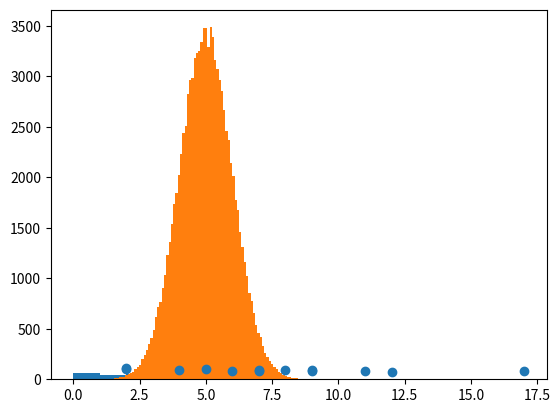

This figure's Python source:
import numpy

speed = [99,86,87,88,111,86,103,87,94,78,77,85,86]

x = numpy.mean(speed)
print(x)


x = numpy.median(speed)
print(x)


from scipy import stats

x = stats.mode(speed)
print(x)


# desviación 
x = numpy.std(speed)
print(x)


# percentil 
ages = [5,31,43,48,50,41,7,11,15,39,80,82,32,2,8,6,25,36,27,61,31]

x = numpy.percentile(ages, 75)

print(x)

import matplotlib.pyplot as plt

# distribucion uniforme 
x = numpy.random.uniform(0.0, 5.0, 250)

plt.hist(x, 5)
##plt.show()

# distribucion normal
x = numpy.random.normal(5.0, 1.0, 100000)

plt.hist(x, 100)
##plt.show()

x = [5,7,8,7,2,17,2,9,4,11,12,9,6]
y = [99,86,87,88,111,86,103,87,94,78,77,85,86]

plt.scatter(x, y)
##plt.show()